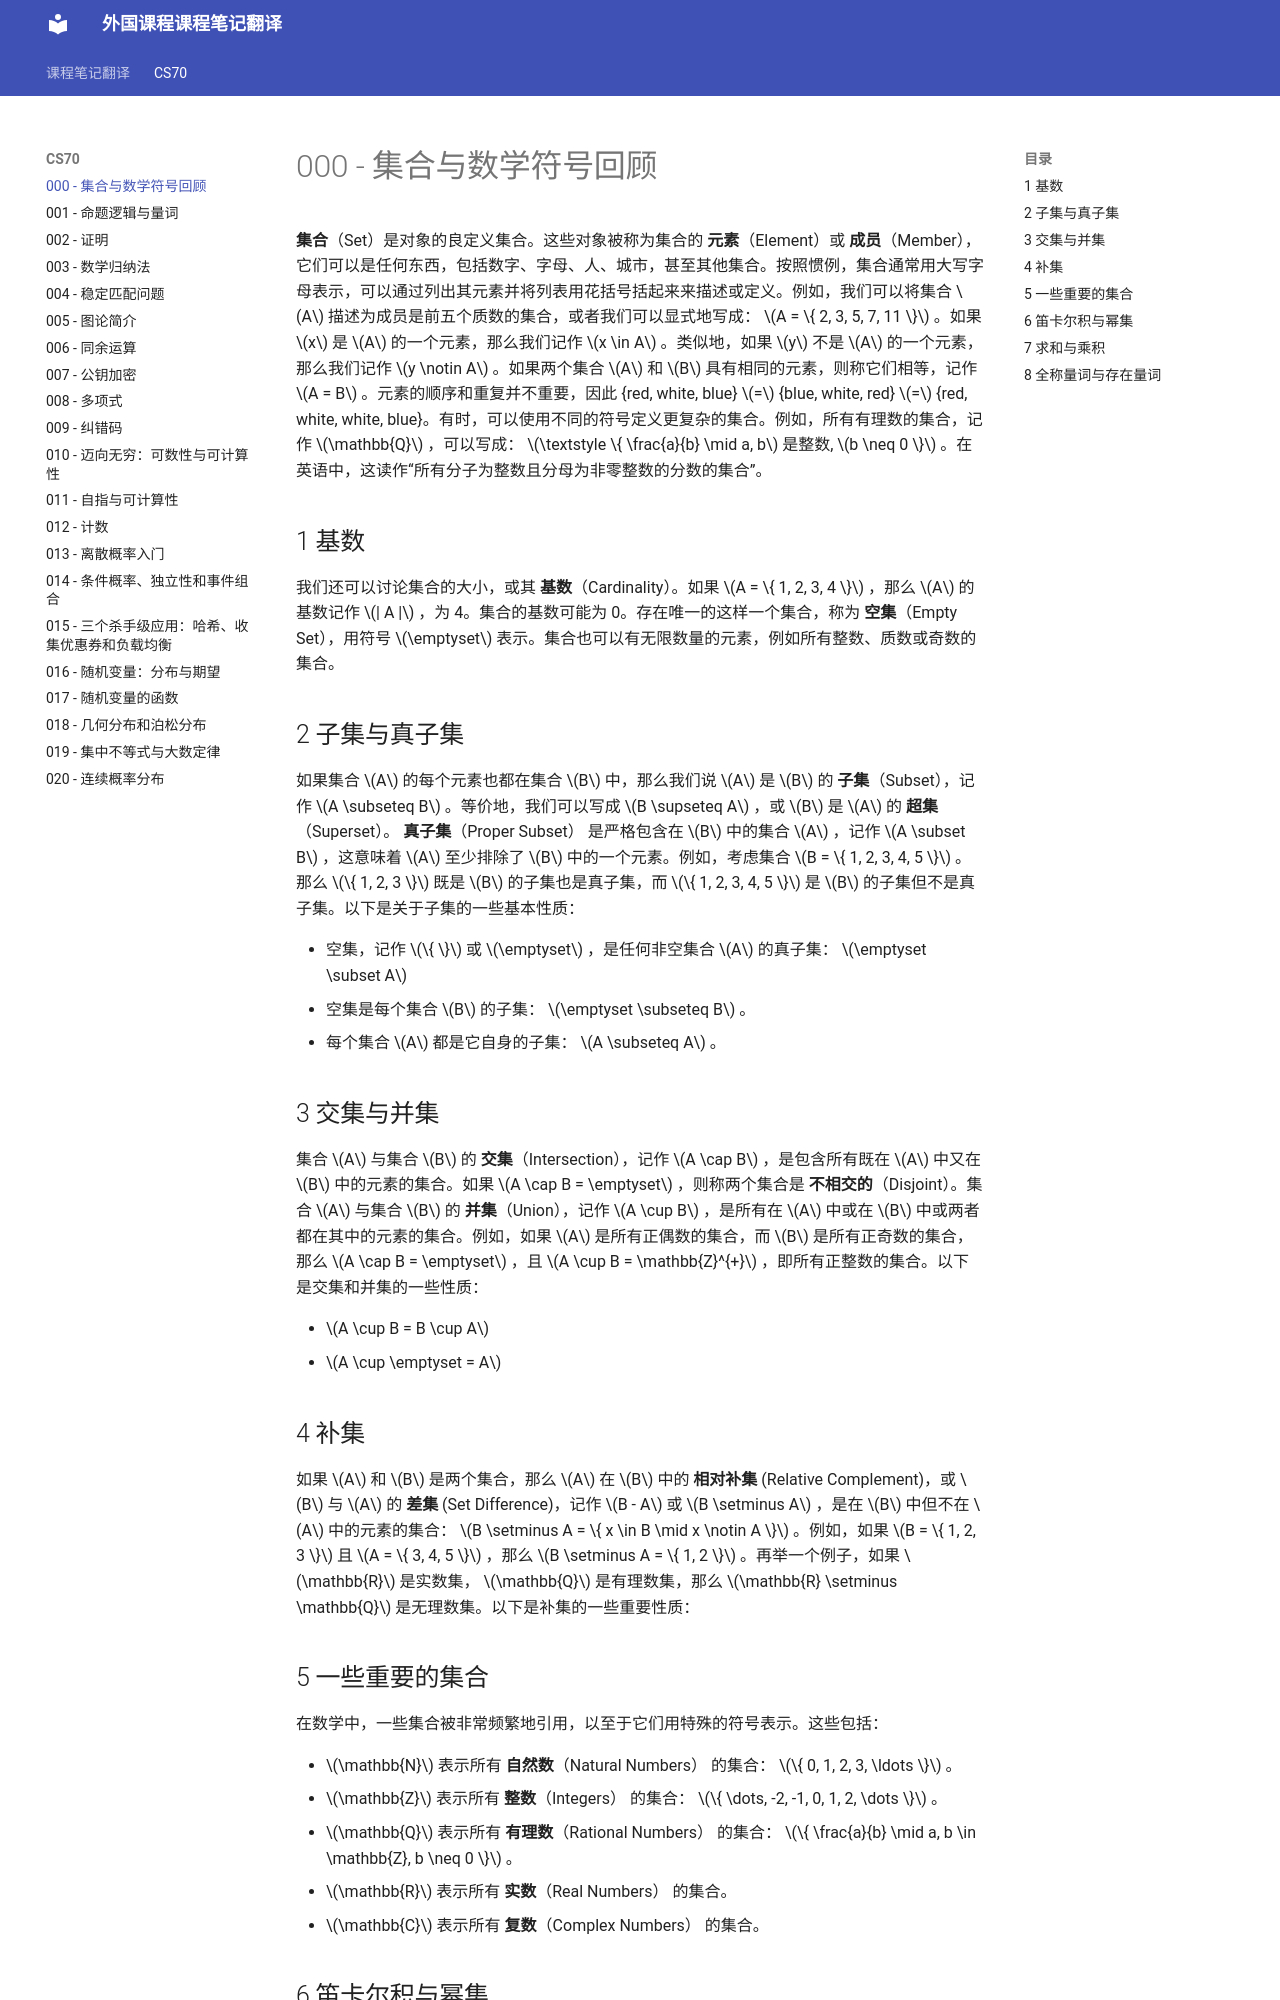

repository: 0nikod/study-docs-zh · page: CS70/000/index.html · generator: mkdocs

# 000 - 集合与数学符号回顾

**集合**（Set）是对象的良定义集合。这些对象被称为集合的 **元素**（Element）或 **成员**（Member），它们可以是任何东西，包括数字、字母、人、城市，甚至其他集合。按照惯例，集合通常用大写字母表示，可以通过列出其元素并将列表用花括号括起来来描述或定义。例如，我们可以将集合 $A$ 描述为成员是前五个质数的集合，或者我们可以显式地写成： $A = \{ 2, 3, 5, 7, 11 \}$ 。如果 $x$ 是 $A$ 的一个元素，那么我们记作 $x \in A$ 。类似地，如果 $y$ 不是 $A$ 的一个元素，那么我们记作 $y \notin A$ 。如果两个集合 $A$ 和 $B$ 具有相同的元素，则称它们相等，记作 $A = B$ 。元素的顺序和重复并不重要，因此 {red, white, blue} $=$ {blue, white, red} $=$ {red, white, white, blue}。有时，可以使用不同的符号定义更复杂的集合。例如，所有有理数的集合，记作 $\mathbb{Q}$ ，可以写成： $\textstyle \{ \frac{a}{b} \mid a, b$ 是整数, $b \neq 0 \}$ 。在英语中，这读作“所有分子为整数且分母为非零整数的分数的集合”。

## 1 基数
我们还可以讨论集合的大小，或其 **基数**（Cardinality）。如果 $A = \{ 1, 2, 3, 4 \}$ ，那么 $A$ 的基数记作 $| A |$ ，为 4。集合的基数可能为 0。存在唯一的这样一个集合，称为 **空集**（Empty Set），用符号 $\emptyset$ 表示。集合也可以有无限数量的元素，例如所有整数、质数或奇数的集合。

## 2 子集与真子集
如果集合 $A$ 的每个元素也都在集合 $B$ 中，那么我们说 $A$ 是 $B$ 的 **子集**（Subset），记作 $A \subseteq B$ 。等价地，我们可以写成 $B \supseteq A$ ，或 $B$ 是 $A$ 的 **超集**（Superset）。 **真子集**（Proper Subset） 是严格包含在 $B$ 中的集合 $A$ ，记作 $A \subset B$ ，这意味着 $A$ 至少排除了 $B$ 中的一个元素。例如，考虑集合 $B = \{ 1, 2, 3, 4, 5 \}$ 。那么 $\{ 1, 2, 3 \}$ 既是 $B$ 的子集也是真子集，而 $\{ 1, 2, 3, 4, 5 \}$ 是 $B$ 的子集但不是真子集。以下是关于子集的一些基本性质：

- 空集，记作 $\{ \}$ 或 $\emptyset$ ，是任何非空集合 $A$ 的真子集： $\emptyset \subset A$
- 空集是每个集合 $B$ 的子集： $\emptyset \subseteq B$ 。
- 每个集合 $A$ 都是它自身的子集： $A \subseteq A$ 。

## 3 交集与并集
集合 $A$ 与集合 $B$ 的 **交集**（Intersection），记作 $A \cap B$ ，是包含所有既在 $A$ 中又在 $B$ 中的元素的集合。如果 $A \cap B = \emptyset$ ，则称两个集合是 **不相交的**（Disjoint）。集合 $A$ 与集合 $B$ 的 **并集**（Union），记作 $A \cup B$ ，是所有在 $A$ 中或在 $B$ 中或两者都在其中的元素的集合。例如，如果 $A$ 是所有正偶数的集合，而 $B$ 是所有正奇数的集合，那么 $A \cap B = \emptyset$ ，且 $A \cup B = \mathbb{Z}^{+}$ ，即所有正整数的集合。以下是交集和并集的一些性质：

- $A \cup B = B \cup A$
- $A \cup \emptyset = A$

## 4 补集
如果 $A$ 和 $B$ 是两个集合，那么 $A$ 在 $B$ 中的 **相对补集** (Relative Complement)，或 $B$ 与 $A$ 的 **差集** (Set Difference)，记作 $B - A$ 或 $B \setminus A$ ，是在 $B$ 中但不在 $A$ 中的元素的集合： $B \setminus A = \{ x \in B \mid x \notin A \}$ 。例如，如果 $B = \{ 1, 2, 3 \}$ 且 $A = \{ 3, 4, 5 \}$ ，那么 $B \setminus A = \{ 1, 2 \}$ 。再举一个例子，如果 $\mathbb{R}$ 是实数集， $\mathbb{Q}$ 是有理数集，那么 $\mathbb{R} \setminus \mathbb{Q}$ 是无理数集。以下是补集的一些重要性质：

## 5 一些重要的集合
在数学中，一些集合被非常频繁地引用，以至于它们用特殊的符号表示。这些包括：

- $\mathbb{N}$ 表示所有 **自然数**（Natural Numbers） 的集合： $\{ 0, 1, 2, 3, \ldots \}$ 。
- $\mathbb{Z}$ 表示所有 **整数**（Integers） 的集合： $\{ \dots, -2, -1, 0, 1, 2, \dots \}$ 。
- $\mathbb{Q}$ 表示所有 **有理数**（Rational Numbers） 的集合： $\{ \frac{a}{b} \mid a, b \in \mathbb{Z}, b \neq 0 \}$ 。
- $\mathbb{R}$ 表示所有 **实数**（Real Numbers） 的集合。
- $\mathbb{C}$ 表示所有 **复数**（Complex Numbers） 的集合。
